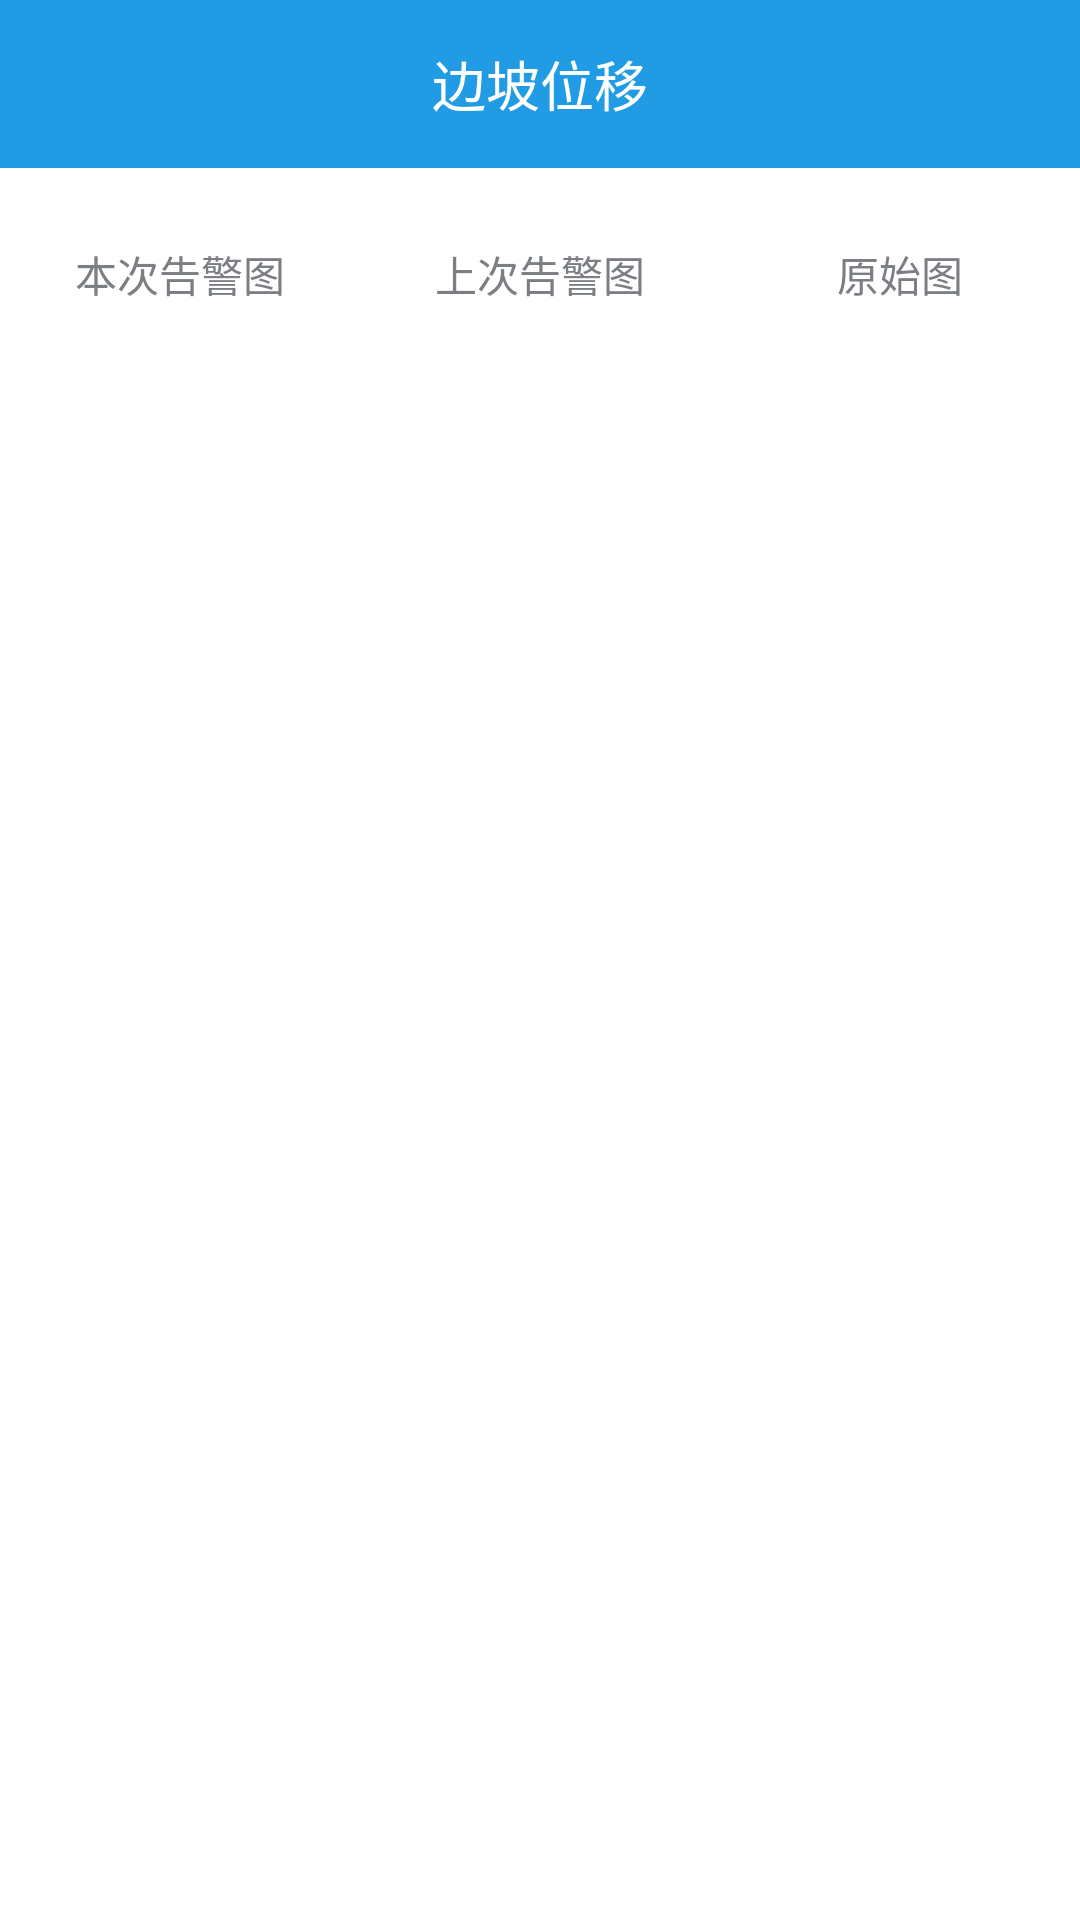

Layout XML and referenced resources for this Android screen:
<!-- AndroidManifest.xml: application theme AppTheme -->
<!-- res/layout/activity_alarm_chart_view.xml -->
<?xml version="1.0" encoding="utf-8"?>
<LinearLayout xmlns:android="http://schemas.android.com/apk/res/android"
    xmlns:app="http://schemas.android.com/apk/res-auto"
    xmlns:tools="http://schemas.android.com/tools"
    android:layout_width="match_parent"
    android:layout_height="match_parent"
    android:orientation="vertical"
    tools:context="com.example.administrator.slopedisplacement.activity.AlarmChartViewActivity">

    <include layout="@layout/actionbar_layout"></include>

    <LinearLayout
        android:layout_width="match_parent"
        android:layout_height="match_parent"
        android:orientation="horizontal">

        <RelativeLayout
            android:layout_width="0dp"
            android:layout_weight="1"
            android:layout_height="match_parent">

            <TextView
                android:id="@+id/textView3"
                android:layout_width="wrap_content"
                android:layout_height="wrap_content"
                android:layout_alignParentTop="true"
                android:layout_centerHorizontal="true"
                android:layout_marginTop="25dp"
                android:textColor="#7b7e82"
                android:text="本次告警图" />

            <ImageView
                android:id="@+id/ivAlarmChartViewNow"
                android:layout_width="wrap_content"
                android:layout_height="wrap_content"
                android:layout_alignParentBottom="true"
                android:layout_alignParentEnd="true"
                android:layout_alignParentLeft="true"
                android:layout_alignParentRight="true"
                android:layout_alignParentStart="true"
                android:layout_below="@+id/textView3"
                android:layout_marginBottom="5dp"
                android:layout_marginLeft="5dp"
                android:layout_marginRight="5dp"
                android:layout_marginTop="10dp"
                app:srcCompat="@mipmap/ic_launcher" />
        </RelativeLayout>

        <RelativeLayout
            android:layout_width="0dp"
            android:layout_weight="1"
            android:layout_height="match_parent">

            <TextView
                android:id="@+id/textView4"
                android:layout_width="wrap_content"
                android:layout_height="wrap_content"
                android:layout_marginTop="25dp"
                android:textColor="#7b7e82"
                android:text="上次告警图"
                android:layout_alignParentTop="true"
                android:layout_centerHorizontal="true" />

            <ImageView
                android:id="@+id/ivAlarmChartViewOld"
                android:layout_width="wrap_content"
                android:layout_height="wrap_content"
                android:layout_alignParentBottom="true"
                android:layout_alignParentEnd="true"
                android:layout_alignParentLeft="true"
                android:layout_alignParentRight="true"
                android:layout_alignParentStart="true"
                android:layout_below="@+id/textView4"
                android:layout_marginBottom="5dp"
                android:layout_marginLeft="5dp"
                android:layout_marginRight="5dp"
                android:layout_marginTop="10dp"
                app:srcCompat="@mipmap/ic_launcher" />
        </RelativeLayout>

        <RelativeLayout
            android:layout_width="0dp"
            android:layout_weight="1"
            android:layout_height="match_parent">

            <TextView
                android:id="@+id/textView5"
                android:layout_width="wrap_content"
                android:layout_height="wrap_content"
                android:layout_alignParentTop="true"
                android:layout_centerHorizontal="true"
                android:layout_marginTop="25dp"
                android:textColor="#7b7e82"
                android:text="原始图" />

            <ImageView
                android:id="@+id/ivAlarmChartView"
                android:layout_width="wrap_content"
                android:layout_height="wrap_content"
                android:layout_alignParentBottom="true"
                android:layout_alignParentEnd="true"
                android:layout_alignParentLeft="true"
                android:layout_alignParentRight="true"
                android:layout_alignParentStart="true"
                android:layout_below="@+id/textView5"
                android:layout_marginBottom="5dp"
                android:layout_marginLeft="5dp"
                android:layout_marginRight="5dp"
                android:layout_marginTop="10dp"
                app:srcCompat="@mipmap/ic_launcher" />
        </RelativeLayout>
    </LinearLayout>
</LinearLayout>
<!-- res/layout/actionbar_layout.xml (included above) -->
<?xml version="1.0" encoding="utf-8"?>
<FrameLayout xmlns:android="http://schemas.android.com/apk/res/android"
    xmlns:toolbar="http://schemas.android.com/apk/res-auto"
    android:layout_width="match_parent"
    android:layout_height="wrap_content">

    <android.support.v7.widget.Toolbar
        android:id="@+id/toolbar"
        android:layout_width="match_parent"
        android:layout_height="wrap_content"
        android:background="@color/colorPrimary"

        toolbar:popupTheme="@style/ThemeOverlay.AppCompat.Light"
        toolbar:theme="@style/ThemeOverlay.AppCompat.Dark.ActionBar"
        toolbar:titleTextAppearance="@style/TextAppearance.Widget.AppCompat.Toolbar.Title">

        <ImageView
            android:id="@+id/actionbar_left_btn"
            android:layout_width="25dp"
            android:layout_height="25dp"
            android:layout_gravity="center_vertical|left"
            android:layout_marginLeft="10dp"
            android:background="@android:color/transparent"
            android:clickable="true"
            android:scaleType="center"
            android:src="@drawable/back" />
        <TextView
            android:id="@+id/actionbar_left_tv"
            android:layout_width="40dp"
            android:layout_height="50dp"
            android:layout_gravity="center_vertical|left"
            android:clickable="true"
            android:gravity="center"
            android:textColor="@android:color/white"
            android:textSize="16sp"
            android:text="返回"
            android:visibility="gone" />
        <TextView
            android:id="@+id/actionbar_mid_tv"
            android:layout_width="wrap_content"
            android:layout_height="wrap_content"
            android:layout_gravity="center"
            android:clickable="true"
            android:text="@string/app_name"
            android:textSize="18sp"
            android:textColor="@android:color/white" />

        <ImageView
            android:id="@+id/actionbar_right_btn"
            android:layout_width="40dp"
            android:layout_height="50dp"
            android:layout_gravity="center_vertical|right"
            android:clickable="true"
            android:scaleType="center"
            android:visibility="gone" />

        <TextView
            android:id="@+id/actionbar_right_tv"
            android:layout_width="40dp"
            android:layout_height="50dp"
            android:layout_gravity="center_vertical|right"
            android:clickable="true"
            android:gravity="center"
            android:textColor="@android:color/white"
            android:textSize="16sp"
            android:text="保存"
            android:visibility="gone" />
    </android.support.v7.widget.Toolbar>
</FrameLayout>
<!-- resources referenced by this layout -->
<resources>
  <color name="colorPrimary">#229be5</color>
  <string name="app_name">边坡位移</string>
  <style name="AppTheme" parent="BaseAppTheme" />
  <style name="BaseAppTheme" parent="Theme.AppCompat.Light.NoActionBar">
           
          <item name="colorPrimary">@color/colorPrimary</item>
          <item name="colorPrimaryDark">@color/colorPrimaryDark</item>
          <item name="colorAccent">@color/colorAccent</item>
          
          <item name="android:windowBackground">@android:color/white</item>
          <item name="android:windowActionBar">false</item>
          <item name="android:windowNoTitle">true</item>
          <item name="windowActionBar">false</item>
          <item name="windowNoTitle">true</item>
      </style>
  <color name="colorPrimaryDark">#303F9F</color>
  <color name="colorAccent">#FF4081</color>
</resources>
